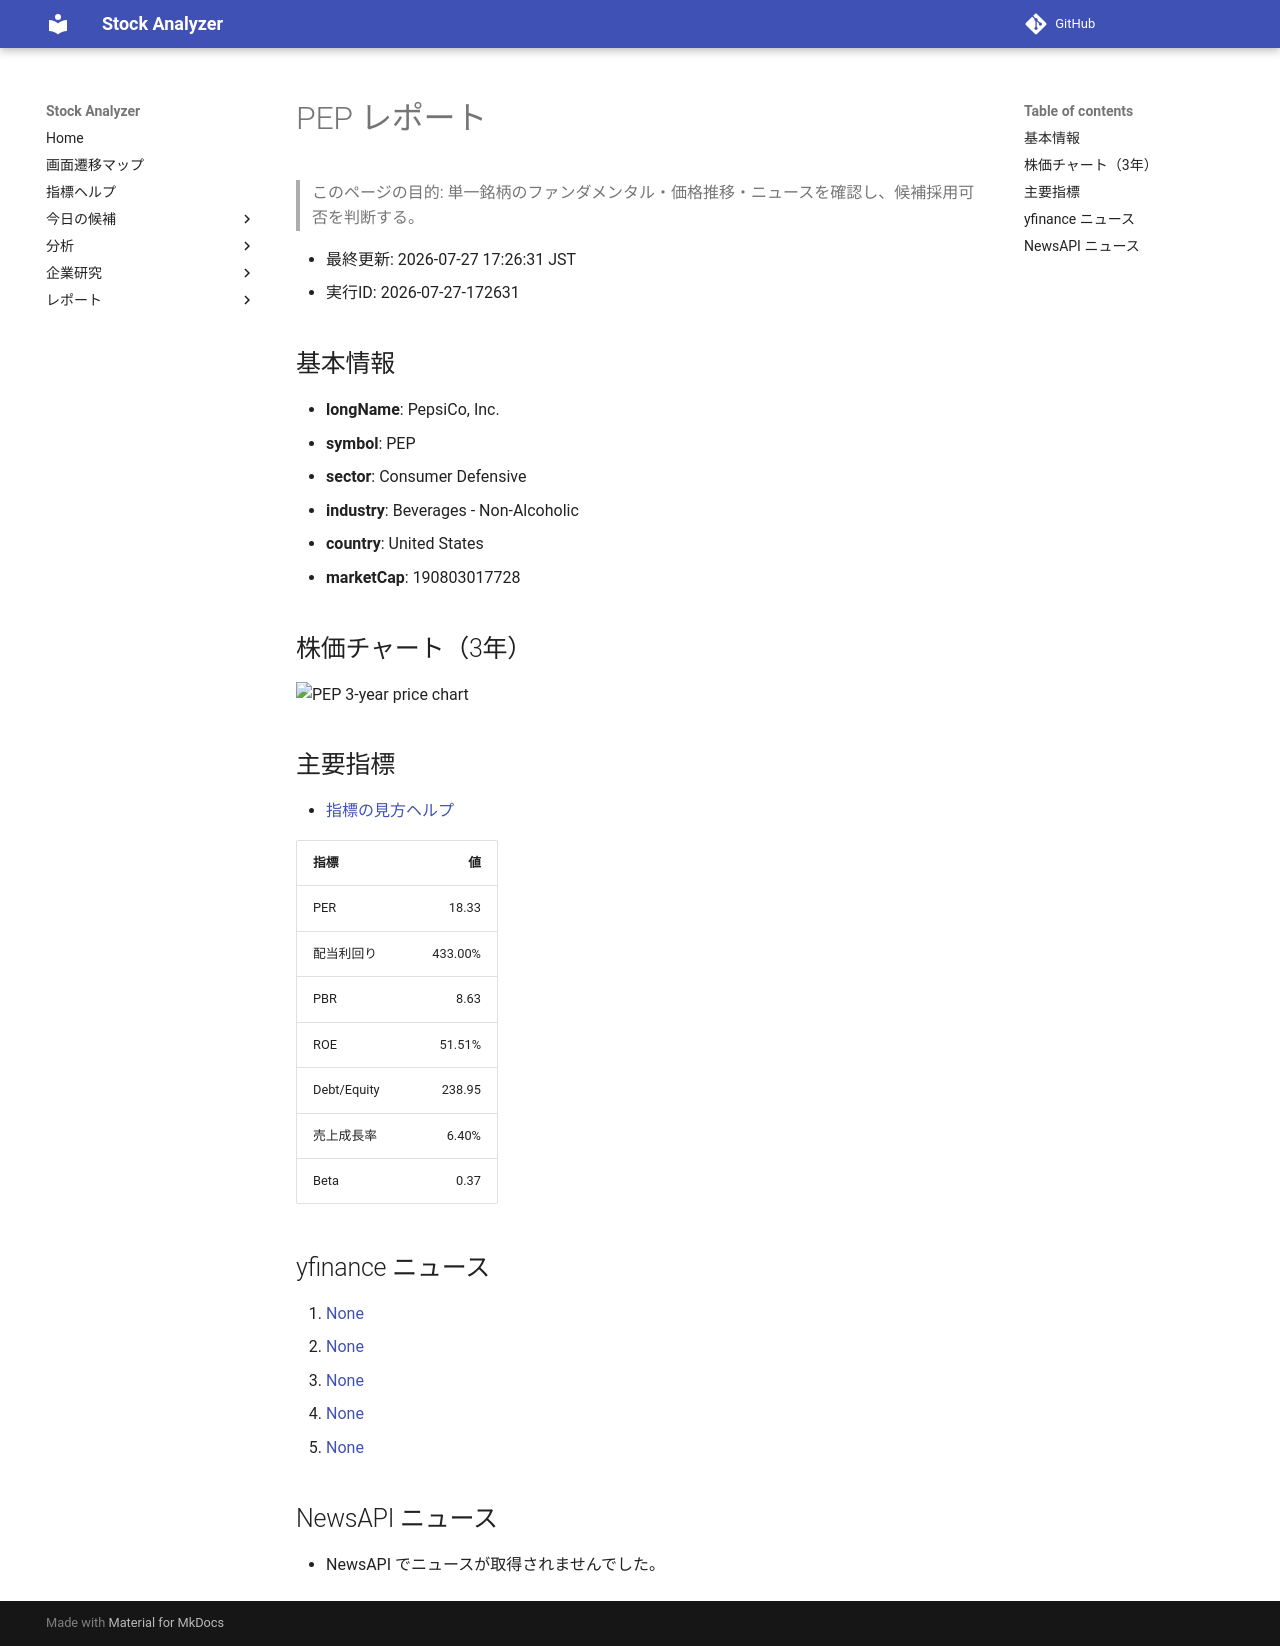

repository: Yumi-note/Making-APP · page: reports/2026-07-27/172631/PEP/index.html · generator: mkdocs

# PEP レポート

> このページの目的: 単一銘柄のファンダメンタル・価格推移・ニュースを確認し、候補採用可否を判断する。

- 最終更新: 2026-07-27 17:26:31 JST
- 実行ID: 2026-07-27-172631

## 基本情報

- **longName**: PepsiCo, Inc.
- **symbol**: PEP
- **sector**: Consumer Defensive
- **industry**: Beverages - Non-Alcoholic
- **country**: United States
- **marketCap**: 190803017728

## 株価チャート（3年）

![PEP 3-year price chart](PEP_3y.png)

## 主要指標

- [指標の見方ヘルプ](../../../../indicators.md)

| 指標 | 値 |
|---|---:|
| PER | 18.33 |
| 配当利回り | 433.00% |
| PBR | 8.63 |
| ROE | 51.51% |
| Debt/Equity | 238.95 |
| 売上成長率 | 6.40% |
| Beta | 0.37 |

## yfinance ニュース

1. [None](None)
2. [None](None)
3. [None](None)
4. [None](None)
5. [None](None)

## NewsAPI ニュース

- NewsAPI でニュースが取得されませんでした。
